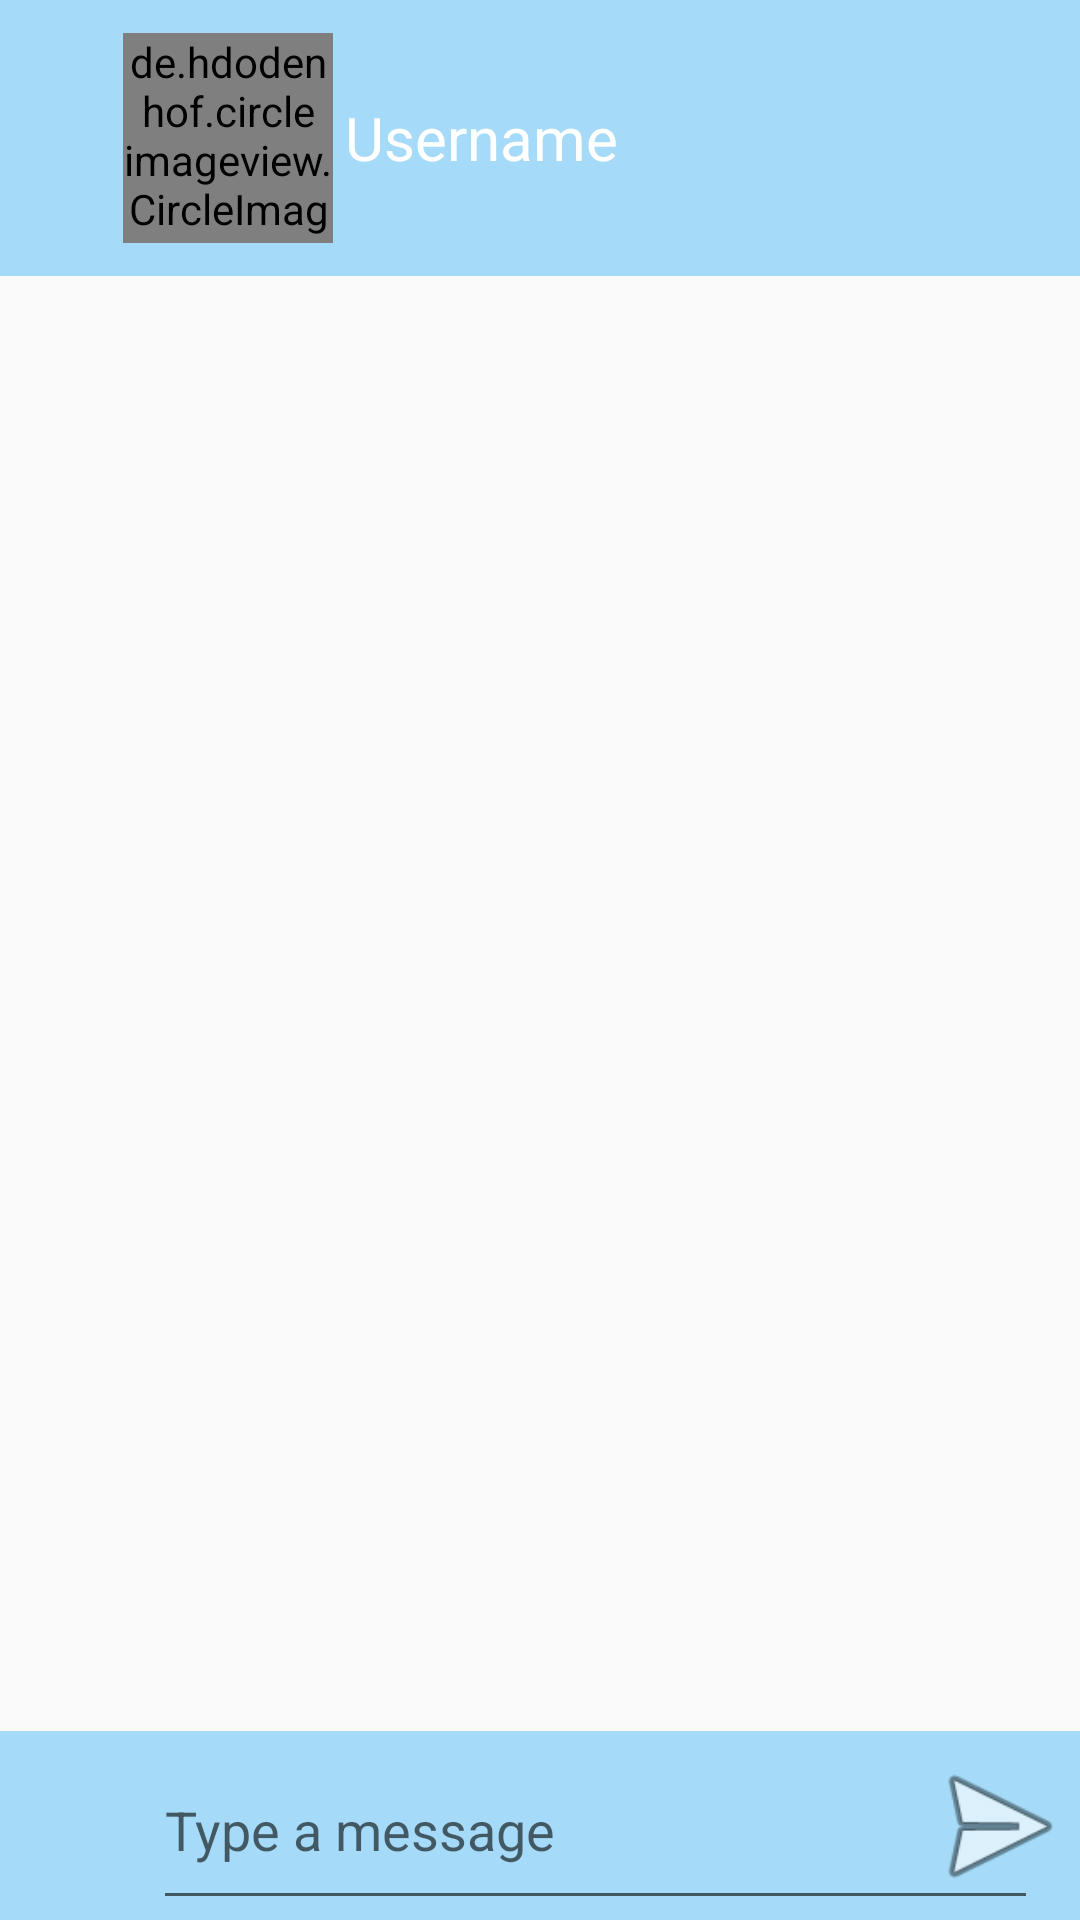

This screen was rendered from an Android layout file. Write that file and the resources it references.
<!-- AndroidManifest.xml: application theme Theme.IU_COMMUNITY -->
<!-- res/layout/message_page.xml -->
<?xml version="1.0" encoding="utf-8"?>
<RelativeLayout
    xmlns:android="http://schemas.android.com/apk/res/android"
    xmlns:app="http://schemas.android.com/apk/res-auto"
    xmlns:tools="http://schemas.android.com/tools"
    android:layout_width="match_parent"
    android:layout_height="match_parent"
    android:orientation="vertical"
    android:layoutDirection="ltr"
    tools:context=".Message_p">
            <androidx.appcompat.widget.Toolbar
                android:id="@+id/toolbar_m"
                android:layout_width="match_parent"
                android:layout_height="92dp"
                android:background="#A5DBF8"
                android:minHeight="?attr/actionBarSize"
                android:theme="?attr/actionBarTheme"
                >

                <ImageView
                    android:id="@+id/msg_backimg"
                    android:layout_width="20dp"
                    android:layout_height="20dp"
                    android:layout_marginRight="5dp"
                    android:background="@drawable/arrowback_icon"
                    />

                <de.hdodenhof.circleimageview.CircleImageView
                    android:id="@+id/user_m_image"
                    android:layout_width="70dp"
                    android:layout_height="70dp"
                    app:civ_border_color="@color/white"
                    app:civ_border_width="0.5dp"
                    android:src="@drawable/person_icon_foreground" />

                <TextView
                    android:id="@+id/user_m_name"
                    android:layout_width="wrap_content"
                    android:layout_height="wrap_content"
                    android:text="Username"
                    android:textSize="20sp"
                    android:textColor="@color/white"
                    android:layout_marginLeft="20dp"
                    tools:layout_editor_absoluteX="127dp"
                    tools:layout_editor_absoluteY="44dp" />

            </androidx.appcompat.widget.Toolbar>

            <androidx.recyclerview.widget.RecyclerView
                android:id="@+id/recycleview_msg"
                android:layout_width="match_parent"
                android:layout_height="match_parent"
                android:layout_above="@id/relativeLayout2"
                android:layout_below="@id/toolbar_m"/>

            <RelativeLayout
                android:id="@+id/relativeLayout2"
                android:layout_width="match_parent"
                android:layout_height="63dp"
                android:background="#A5DBF8"
                android:layout_alignParentBottom="true">

                <EditText
                    android:id="@+id/msend_editt"
                    android:layout_width="295dp"
                    android:layout_height="match_parent"
                    android:layout_alignParentLeft="true"
                    android:layout_marginLeft="51dp"
                    android:ems="10"
                    android:hint="Type a message"
                    android:inputType="textPersonName" />
                <ImageView
                    android:id="@+id/share_btn"
                    android:layout_width="40dp"
                    android:layout_height="match_parent"
                    app:srcCompat="@drawable/outline_attachment_black_24" />
                <ImageView
                    android:id="@+id/send_btn"
                    android:layout_width="54dp"
                    android:layout_height="match_parent"
                    android:layout_alignParentRight="true"
                    app:srcCompat="@android:drawable/ic_menu_send" />
            </RelativeLayout>
</RelativeLayout>
<!-- resources referenced by this layout -->
<resources>
  <style name="Theme.IU_COMMUNITY" parent="Theme.AppCompat.Light.NoActionBar">
          
          <item name="colorPrimary">@color/purple_500</item>
          <item name="colorPrimaryVariant">@color/purple_700</item>
          <item name="colorOnPrimary">@color/white</item>
          
          <item name="colorSecondary">@color/teal_200</item>
          <item name="colorSecondaryVariant">@color/teal_700</item>
          <item name="colorOnSecondary">@color/black</item>
          
          <item name="android:statusBarColor" tools:targetApi="l">?attr/colorPrimaryVariant</item>
          
      </style>
  <!-- not gathered from this repository: default colours our renderer supplied (Android Studio template values) -->
  <color name="purple_500">#FF6200EE</color>
  <color name="purple_700">#FF3700B3</color>
  <color name="teal_200">#FF03DAC5</color>
  <color name="teal_700">#FF018786</color>
  <color name="black">#FF000000</color>
  <color name="white">#FFFFFFFF</color>
</resources>
